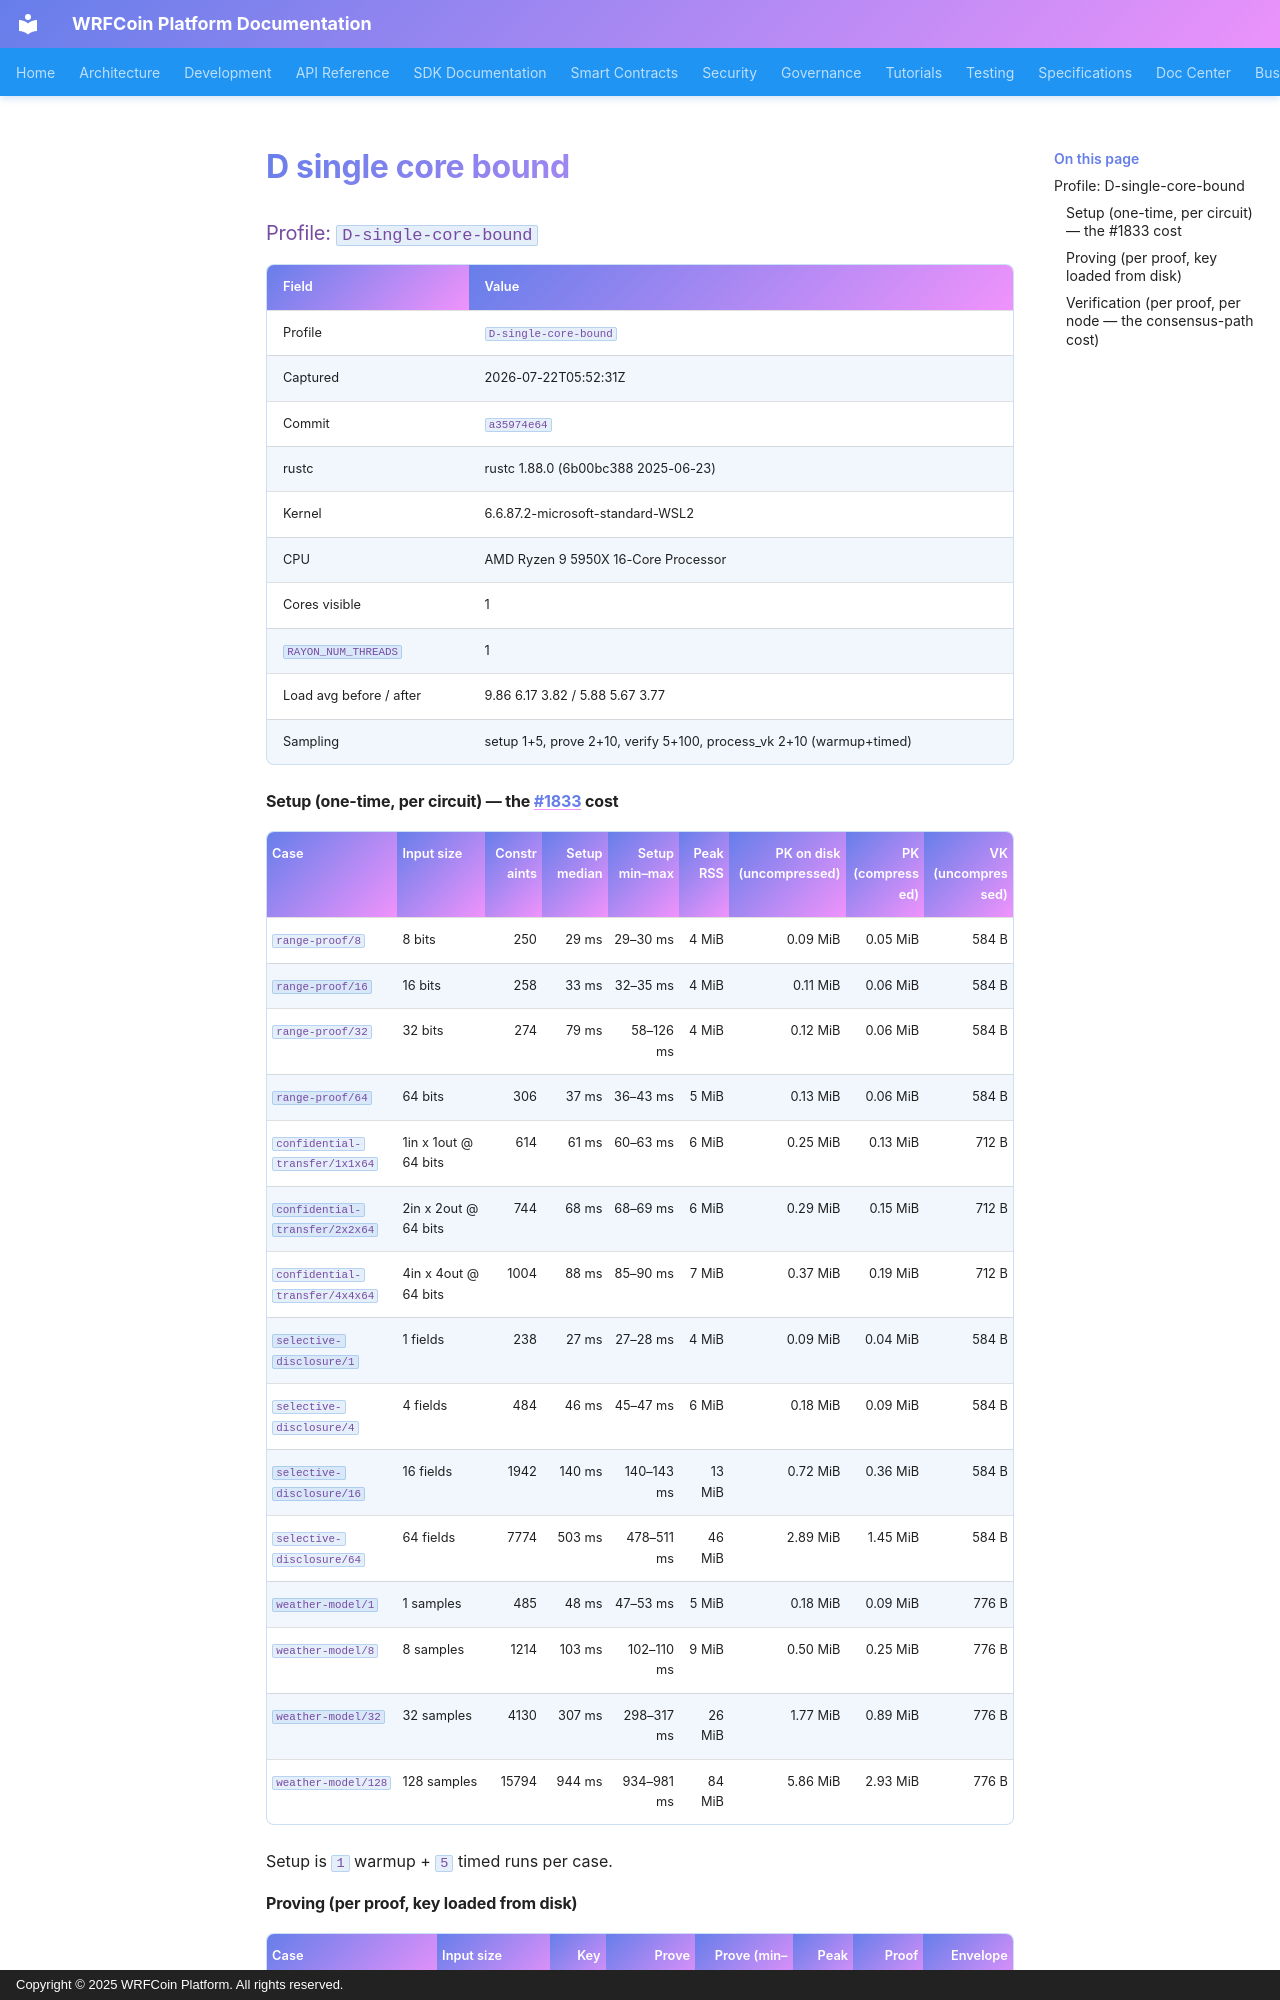

repository: wrfcoin/core4 · page: zk/measurements/D-single-core-bound/index.html · generator: mkdocs · copyright: Copyright © 2025 WRFCoin Platform. All rights reserved.

### Profile: `D-single-core-bound`

| Field | Value |
|---|---|
| Profile | `D-single-core-bound` |
| Captured | 2026-07-22T05:52:31Z |
| Commit | `a35974e64` |
| rustc | rustc 1.88.0 (6b00bc388 2025-06-23) |
| Kernel | 6.6.87.2-microsoft-standard-WSL2 |
| CPU | AMD Ryzen 9 5950X 16-Core Processor |
| Cores visible | 1 |
| `RAYON_NUM_THREADS` | 1 |
| Load avg before / after | 9.86 6.17 3.82 / 5.88 5.67 3.77 |
| Sampling | setup 1+5, prove 2+10, verify 5+100, process_vk 2+10 (warmup+timed) |

#### Setup (one-time, per circuit) — the #1833 cost

| Case | Input size | Constraints | Setup median | Setup min–max | Peak RSS | PK on disk (uncompressed) | PK (compressed) | VK (uncompressed) |
|---|---|---:|---:|---:|---:|---:|---:|---:|
| `range-proof/8` | 8 bits | 250 | 29 ms | 29–30 ms | 4 MiB | 0.09 MiB | 0.05 MiB | 584 B |
| `range-proof/16` | 16 bits | 258 | 33 ms | 32–35 ms | 4 MiB | 0.11 MiB | 0.06 MiB | 584 B |
| `range-proof/32` | 32 bits | 274 | 79 ms | 58–126 ms | 4 MiB | 0.12 MiB | 0.06 MiB | 584 B |
| `range-proof/64` | 64 bits | 306 | 37 ms | 36–43 ms | 5 MiB | 0.13 MiB | 0.06 MiB | 584 B |
| `confidential-transfer/1x1x64` | 1in x 1out @ 64 bits | 614 | 61 ms | 60–63 ms | 6 MiB | 0.25 MiB | 0.13 MiB | 712 B |
| `confidential-transfer/2x2x64` | 2in x 2out @ 64 bits | 744 | 68 ms | 68–69 ms | 6 MiB | 0.29 MiB | 0.15 MiB | 712 B |
| `confidential-transfer/4x4x64` | 4in x 4out @ 64 bits | 1004 | 88 ms | 85–90 ms | 7 MiB | 0.37 MiB | 0.19 MiB | 712 B |
| `selective-disclosure/1` | 1 fields | 238 | 27 ms | 27–28 ms | 4 MiB | 0.09 MiB | 0.04 MiB | 584 B |
| `selective-disclosure/4` | 4 fields | 484 | 46 ms | 45–47 ms | 6 MiB | 0.18 MiB | 0.09 MiB | 584 B |
| `selective-disclosure/16` | 16 fields | 1942 | 140 ms | 140–143 ms | 13 MiB | 0.72 MiB | 0.36 MiB | 584 B |
| `selective-disclosure/64` | 64 fields | 7774 | 503 ms | 478–511 ms | 46 MiB | 2.89 MiB | 1.45 MiB | 584 B |
| `weather-model/1` | 1 samples | 485 | 48 ms | 47–53 ms | 5 MiB | 0.18 MiB | 0.09 MiB | 776 B |
| `weather-model/8` | 8 samples | 1214 | 103 ms | 102–110 ms | 9 MiB | 0.50 MiB | 0.25 MiB | 776 B |
| `weather-model/32` | 32 samples | 4130 | 307 ms | 298–317 ms | 26 MiB | 1.77 MiB | 0.89 MiB | 776 B |
| `weather-model/128` | 128 samples | 15794 | 944 ms | 934–981 ms | 84 MiB | 5.86 MiB | 2.93 MiB | 776 B |

Setup is `1` warmup + `5` timed runs per case.
